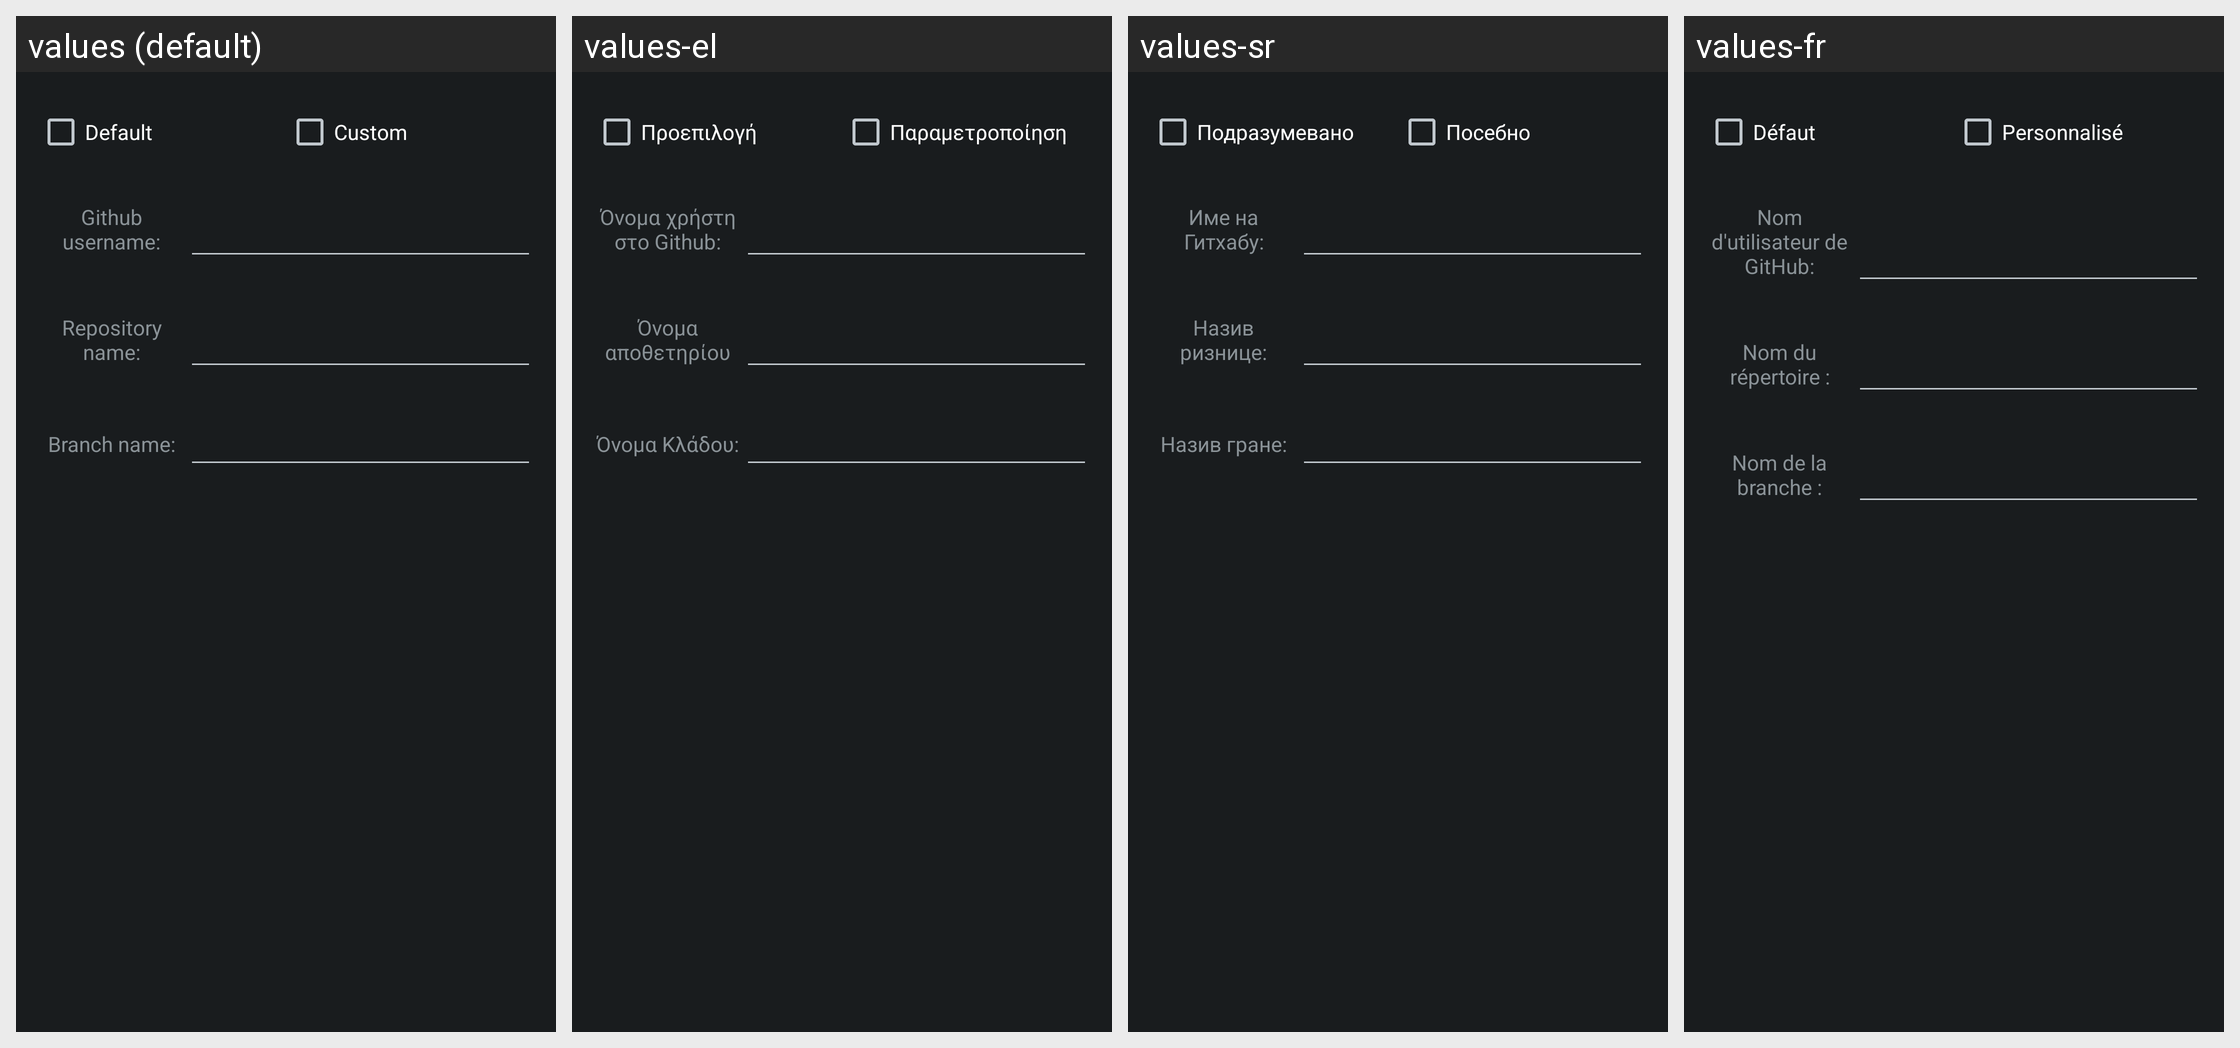

For this localized Android screen grid, give each drawn string resource with its value in every locale shown.
Android screen res/layout/github_repository_settings.xml rendered under 4 locales, left to right: values (default), values-el, values-sr, values-fr. Device: Nexus 5 (rendered at 1080×1920; each locale shown at half size, 540×960, under a caption strip naming it); theme HighContrast.
Other locales in the repository, not shown: values-ar, values-be, values-bg-rBG, values-bn, values-ca, values-cs-rCZ, values-da, values-de, values-es, values-et, values-eu, values-fa, values-fa-rIR, values-fi, values-fr-rFR, values-gl, values-he, values-hr, values-hu, values-hy, values-id, values-it, values-iw, values-ja, values-kn, values-ko, values-lt, values-lv, values-my, values-nb, values-nl, values-nn, values-pa, values-pl, values-pt, values-pt-rBR, values-pt-rPT, values-ru, values-sk, values-sl, values-sq, values-sv, values-ta, values-th, values-tr, values-tr-rTR, values-uk, values-vi, values-zh-rCN, values-zh-rTW.
Strings drawn on this screen, with the default value and each locale's value (text and hints the layout hard-codes, and strings that could not be matched under every locale, appear in the picture but are not listed):

github_repository_settings_default_checkbox
  values: Default
  values-el: Προεπιλογή
  values-sr: Подразумевано
  values-fr: Défaut

github_repository_settings_custom_checkbox
  values: Custom
  values-el: Παραμετροποίηση
  values-sr: Посебно
  values-fr: Personnalisé

github_repository_settings_username
  values: Github username:
  values-el: Όνομα χρήστη στο Github:
  values-sr: Име на Гитхабу:
  values-fr: Nom d'utilisateur de GitHub:

github_repository_settings_repository_name
  values: Repository name:
  values-el: Όνομα αποθετηρίου
  values-sr: Назив ризнице:
  values-fr: Nom du répertoire :

github_repository_settings_branch_name
  values: Branch name:
  values-el: Όνομα Κλάδου:
  values-sr: Назив гране:
  values-fr: Nom de la branche :
